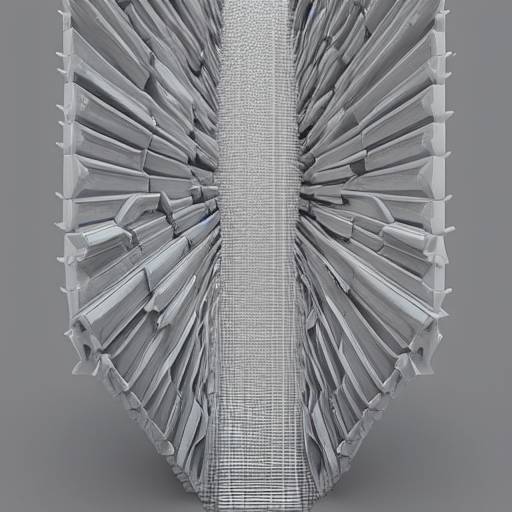
Generation parameters embedded in this image by AUTOMATIC1111 Stable Diffusion web UI or a fork of it (Forge, ...) (PNG 'parameters' text chunk):
modern art, avant garde, album cover, uncanny, art school, render, raytraced, 3d art, sculpture, conceptual art, symmetrical, symmetry
Negative prompt: low quality, thumbnail, watermark, asymmetrical
Steps: 150, Sampler: Euler a, CFG scale: 7, Seed: 3810141505, Size: 512x512, Model hash: e1441589a6, Model: v1-5-pruned, Version: v1.3.1